Run: headless pygame with SDL's dummy video driver; simulated clock (each Clock.tick advances the game by its frame time, no real sleeping); random seed 0; keys injected as events and as key.get_pressed() state; mouse plan: one left click at the window centre at the start of phase 2, then a move to the lower-right quarter at the start of phase 3.
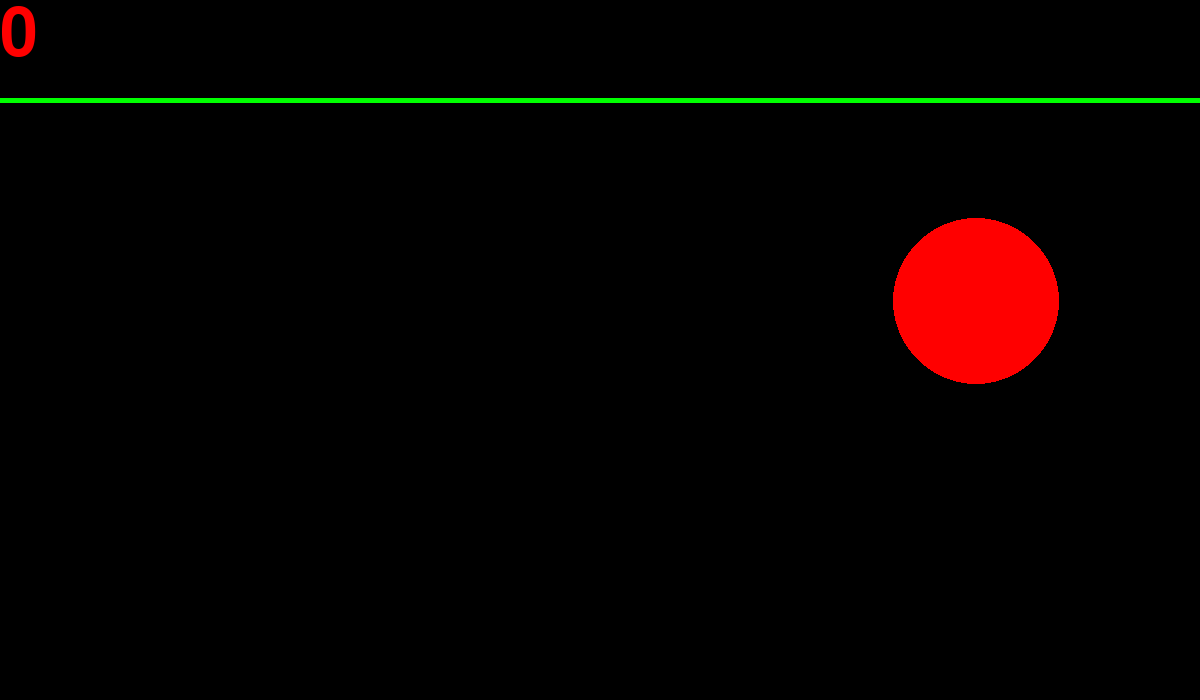
Frame 1 of 4 · flips 1–60 · no input
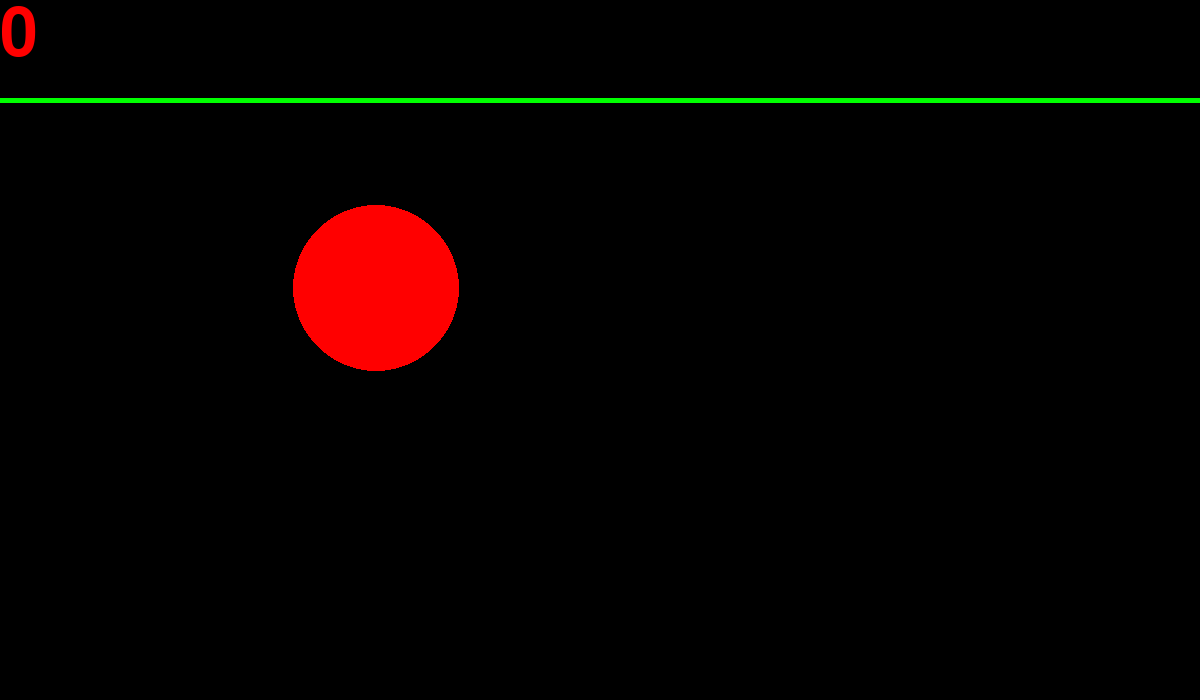
Frame 2 of 4 · flips 61–180 · clicked the window centre · tapped SPACE, RETURN · held RIGHT (→), D
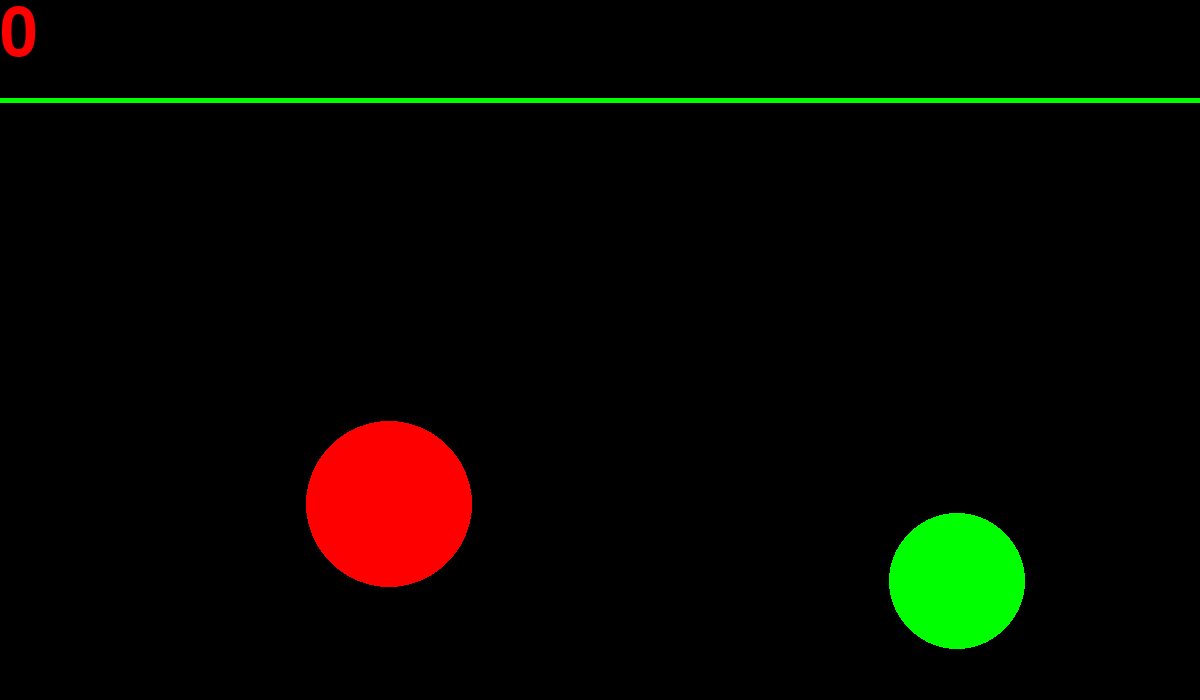
Frame 3 of 4 · flips 181–300 · moved the mouse to the lower-right quarter · held DOWN (↓), S
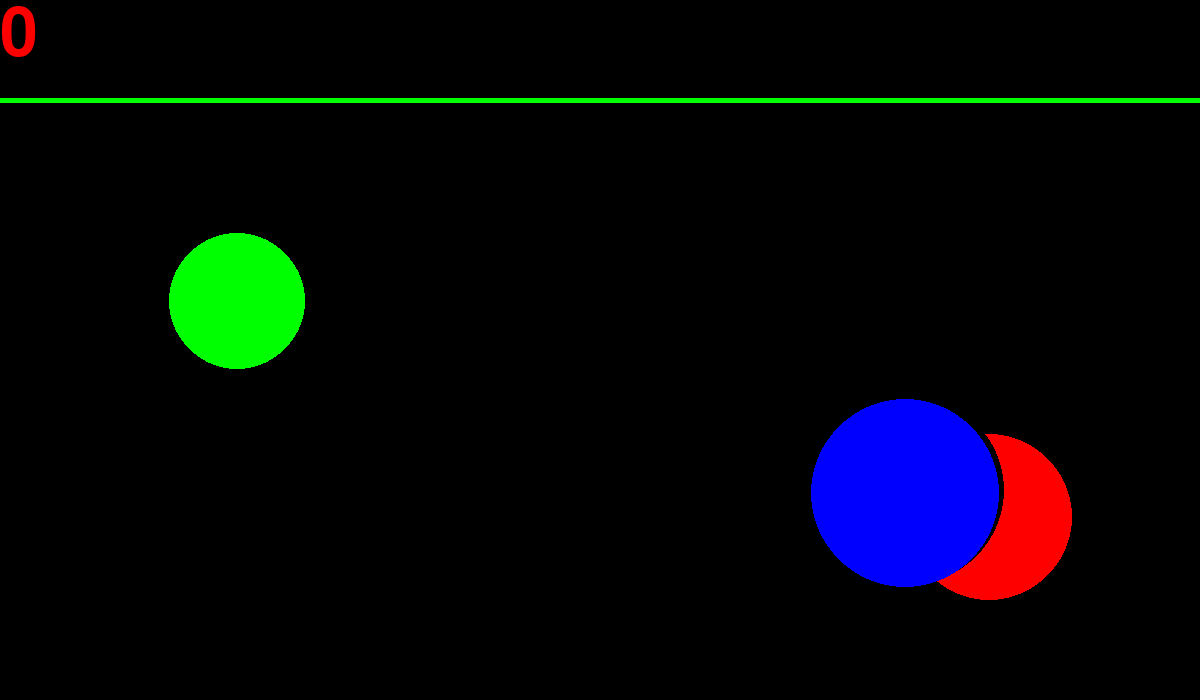
Frame 4 of 4 · flips 301–420 · held LEFT (←), A, UP (↑), W

The pygame program that drew these frames:

import pygame
from pygame.draw import *
from random import randint
pygame.init()

screen_width = 1200
screen_height = 700
dt = 1
FPS = 60
screen = pygame.display.set_mode((screen_width, screen_height))
pygame.draw.line(screen, (0, 255, 0), (0, 100), (screen_width, 100), 5)

RED = (255, 0, 0)
BLUE = (0, 0, 255)
YELLOW = (255, 255, 0)
GREEN = (0, 255, 0)
MAGENTA = (255, 0, 255)
CYAN = (0, 255, 255)
BLACK = (0, 0, 0)
COLORS = [RED, BLUE, YELLOW, GREEN, MAGENTA, CYAN]

class Ball():

    def __init__(self, x, y, r, color, vx, vy, alive=True, time=0):
        self.x = x
        self.y = y
        self.r = r
        self.color = color
        self.vx = vx
        self.vy = vy
        self.alive = alive
        self.time = time

    def update(self):
        pygame.draw.circle(screen, (0, 0, 0), (self.x, self.y), self.r)
        self.x += self.vx * dt
        if (self.x + self.r >= screen_width):
            self.x = screen_width - 1 - self.r
            self.vx = -self.vx
        if (self.x - self.r <= 0):
            self.x = 1 + self.r
            self.vx = -self.vx
        self.y += self.vy * dt
        if (self.y + self.r >= screen_height):
            self.y = screen_height - 1 - self.r
            self.vy = -self.vy
        if (self.y - self.r <= 105):
            self.y = 106 + self.r
            self.vy = -self.vy
        self.time += dt
        pygame.draw.circle(screen, self.color, (self.x, self.y), self.r)

    def live (self, pos):
        s = (pos[0] - self.x) ** 2 + (pos[1] - self.y) ** 2
        if (s <= self.r ** 2):
            self.alive = False

    def kill (self):
        pygame.draw.circle(screen, (0, 0, 0), (self.x, self.y), self.r)

def scoretable(string):
    font = pygame.font.Font(None, 100)
    text = font.render(string, 1, (255, 0, 0))
    screen.blit(text, (0, 0))

score = 0
balls = []
time = -dt
pygame.display.update()
clock = pygame.time.Clock()
finished = False


while not finished:

    miss = True
    clock.tick(FPS)
    time += dt
    new_balls = []
    click = (0, 0)

    for event in pygame.event.get():
        if event.type == pygame.QUIT:
            finished = True
        if event.type == pygame.MOUSEBUTTONDOWN:
            click = event.pos

    if (time % 180 == 0):
        balls.append( Ball(
                        randint(100, screen_width - 100),
                        randint(205, screen_height - 100),
                        randint(30,100),
                        COLORS[randint(0, 5)],
                        randint(1,10),
                        randint(1,10),
                        True,
                        0
                        ))

    for ball_i in balls:
        ball_i.update()
        ball_i.live(click)
        if ball_i.time == 600:
            ball_i.alive = False
            score -= 1
        if (ball_i.alive == True):
            new_balls.append(ball_i)
        else:
            ball_i.kill()
            score += 1

    balls = new_balls


    pygame.draw.circle(screen, BLACK, (10, 10), 70)
    scoretable(str(score))

    pygame.display.update()

pygame.quit()
